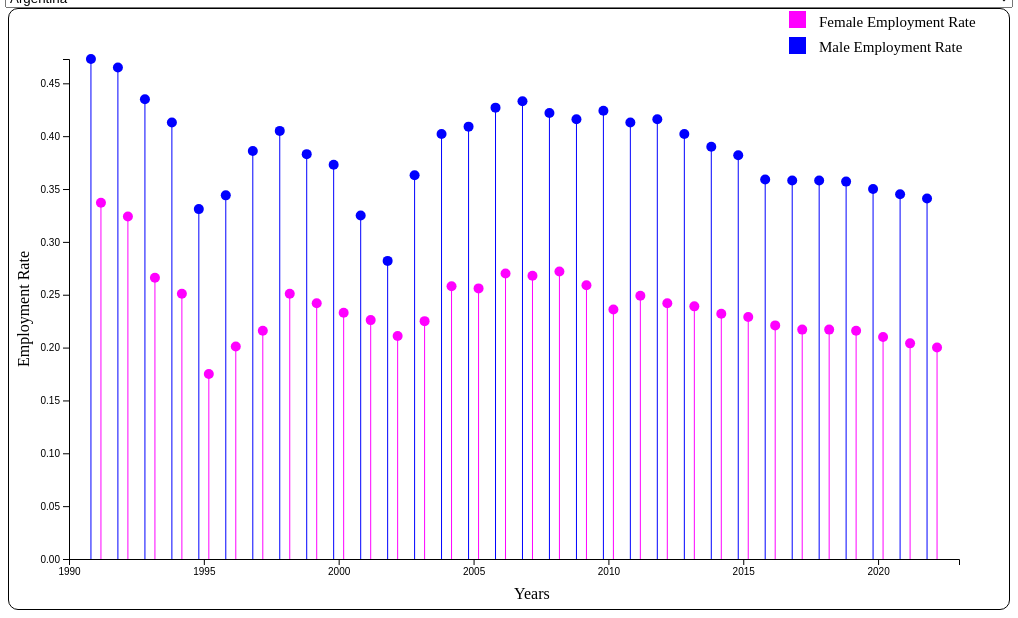
D3 v5 page, settled after 360 driven frames (6 s of simulated time); the page loaded 2 data file(s).


        const svg = d3.select('svg');
        const width = +svg.style('width').replace('px','');
        const height = +svg.style('height').replace('px','');
        const margin = { top:50, bottom: 50, right: 50, left: 60 };
        const innerWidth = width - margin.left - margin.right;
        const innerHeight = height - margin.top - margin.bottom;
    
// ── js/main.js
// Hint: declare global variables here


let females;
let males;

var time_parser = d3.timeParse("%Y");


// This function is called once the HTML page is fully loaded by the browser
document.addEventListener('DOMContentLoaded', function () {
   // Hint: create or set your svg element inside this function
    
    
   // This will load your two CSV files and store them into two arrays.
   Promise.all([d3.csv('data/females_data.csv'),d3.csv('data/males_data.csv')])
        .then(function (values) {
            console.log('loaded females_data.csv and males_data.csv');
            female_data = values[0];
            male_data = values[1];
            
            // Hint: This is a good spot for doing data wrangling
            female_data.map(data =>
                {
                    data.Year               = +time_parser(data["Year"]);
                    data["Argentina"]       = +data["Argentina"];
                    data["Canada"]          = +data["Canada"];
                    data["United States"]   = +data["United States"];
                    data["Germany"]         = +data["Germany"];
                    data["Brazil"]          = +data["Brazil"];
                });

            females = female_data;
            
            male_data.map(data =>
                {
                    data.Year               =  +time_parser(data["Year"]);
                    data["Argentina"]       = +data["Argentina"];
                    data["Canada"]          = +data["Canada"];
                    data["United States"]   = +data["United States"];
                    data["Germany"]         = +data["Germany"];
                    data["Brazil"]          = +data["Brazil"];
                });
            console.log(females);
            
            males = male_data;
            drawLolliPopChart();
        });
});

// Use this function to draw the lollipop chart.
function drawLolliPopChart() {
  
    
    

    //Getting which country is selected
    const country = d3.select("#Countries").property('value');
    //console.log(country);

    //creating x and y scale 
    //const xScale = d3.scaleLinear().domain([1990,2023]).range([0,innerwidth]);
    const xScale = d3.scaleTime()
    .domain([new Date("1990"), new Date("2023")])
    .range([0,innerWidth]);

    const max_male = d3.max(males,d=>d[country]);
    const max_female = d3.max(females,d=> d[country]);
    const yScale = d3.scaleLinear().domain([0,Math.max(max_male,max_female)]).range([innerHeight,0]);

    //removing everything that was drawn earlier
    svg.select('g').remove();

    const g = svg.append('g').attr('transform','translate('+margin.left +', '+margin.top+')');
    
    g.selectAll('circle')
    .data(males)
    .enter()
    .append('circle')
    .attr('cx',d=>xScale(d.Year)-5)
    .attr('cy',d=>yScale(d[country]))
    .attr('r',5)
    .style('fill','blue');
    

    g.selectAll('lines')
    .data(males)
    .enter()
    .append('line')
    .attr('x1',d=>xScale(d.Year)-5)
    .attr('x2',d=>xScale(d.Year)-5)
    .attr('y1',d=>yScale(0))
    .attr('y2',d=>yScale(d[country]))
    .style("stroke", "blue");


    
    
    g.selectAll('circle2')
    .data(females)
    .enter()
    .append('circle')
    .attr('cx',d=>xScale(d.Year)+5)
    .attr('cy',d=>yScale(d[country]))
    .attr('r',5)
    .style("fill",'magenta');
    

    g.selectAll('lines')
    .data(females)
    .enter()
    .append('line')
    .attr('x1',d=>xScale(d.Year)+5)
    .attr('x2',d=>xScale(d.Year)+5)
    .attr('y1',d=>yScale(0))
    .attr('y2',d=>yScale(d[country]))
    .style("stroke", "magenta");

    const yAxis = d3.axisLeft(yScale);
    g.append('g').call(yAxis);

    const xAxis = d3.axisBottom(xScale);
    g.append('g').call(xAxis).attr('transform',`translate(0, ${innerHeight})`);

    g.append('text')
    .attr('x',innerWidth/2)
    .attr('y',innerHeight+40)
    .text("Years");

    g.append('text')
    .attr('transform','rotate(-90)')
    .attr('y','-40px')
    .attr('x',-innerHeight/2)
    .attr('text-anchor','middle')
    .text("Employment Rate");

    //add legend
    g.append("rect")
    .attr("x",720)
    .attr("y",-48)
    .attr("width",17)
    .attr("height",17)
    .style("fill","magenta");

    g.append("rect")
    .attr("x",720)
    .attr("y",-22)
    .attr("width",17)
    .attr("height",17)
    .style("fill","blue");

    g.append("text")
    .attr("x",750)
    .attr("y",-35)
    .text("Female Employment Rate")
    .style("font-size","15px")
    .attr("alignment-baseline","middle");

    g.append("text")
    .attr("x",750)
    .attr("y",-10)
    .text("Male Employment Rate")
    .style("font-size","15px")
    .attr("alignment-baseline","middle");
}



### data: data/females_data.csv
Year, Afghanistan, Albania, Algeria, Angola, Argentina, Armenia, Australia, Austria, Azerbaijan, Bahamas, Bahrain, Bangladesh, Barbados, Belarus, Belgium, Belize, Benin, Bhutan, Bolivia, Bosnia and Herzegovina, Botswana, Brazil, Brunei
1991, 0.128, 0.425, 0.107, 0.254, 0.337, 0.252, 0.557, 0.584, 0.315, 0.394, 0.203, 0.2, 0.329, 0.394, 0.291, 0.342, 0.547, 0.361, 0.416, 0.145, 0.287, 0.391, 0.314
1992, 0.131, 0.423, 0.102, 0.257, 0.324, 0.249, 0.545, 0.591, 0.347, 0.359, 0.205, 0.198, 0.319, 0.405, 0.3, 0.305, 0.546, 0.356, 0.418, 0.14, 0.283, 0.388, 0.317
1993, 0.128, 0.38, 0.0959, 0.257, 0.266, 0.215, 0.542, 0.554, 0.37, 0.383, 0.209, 0.198, 0.313, 0.414, 0.259, 0.263, 0.549, 0.351, 0.419, 0.133, 0.265, 0.395, 0.32
1994, 0.127, 0.375, 0.091, 0.251, 0.251, 0.205, 0.57, 0.56, 0.383, 0.369, 0.214, 0.198, 0.291, 0.425, 0.25, 0.247, 0.553, 0.346, 0.439, 0.119, 0.236, 0.393, 0.321
1995, 0.129, 0.364, 0.0797, 0.242, 0.175, 0.194, 0.592, 0.549, 0.388, 0.392, 0.218, 0.2, 0.351, 0.433, 0.241, 0.239, 0.556, 0.342, 0.429, 0.109, 0.225, 0.401, 0.324
1996, 0.128, 0.37, 0.0853, 0.243, 0.201, 0.167, 0.593, 0.523, 0.345, 0.356, 0.216, 0.201, 0.432, 0.427, 0.228, 0.231, 0.559, 0.347, 0.417, 0.112, 0.224, 0.395, 0.327
1997, 0.127, 0.403, 0.0868, 0.246, 0.216, 0.155, 0.577, 0.512, 0.342, 0.353, 0.213, 0.201, 0.388, 0.417, 0.221, 0.223, 0.563, 0.354, 0.447, 0.11, 0.225, 0.387, 0.334
1998, 0.127, 0.372, 0.0789, 0.247, 0.251, 0.175, 0.585, 0.51, 0.336, 0.381, 0.213, 0.201, 0.41, 0.407, 0.229, 0.219, 0.566, 0.364, 0.427, 0.108, 0.237, 0.372, 0.341
1999, 0.127, 0.352, 0.0707, 0.248, 0.242, 0.167, 0.595, 0.506, 0.332, 0.379, 0.216, 0.201, 0.411, 0.401, 0.234, 0.228, 0.569, 0.376, 0.408, 0.105, 0.246, 0.372, 0.348
2000, 0.127, 0.352, 0.0636, 0.247, 0.233, 0.164, 0.608, 0.487, 0.323, 0.379, 0.22, 0.2, 0.418, 0.4, 0.266, 0.246, 0.572, 0.387, 0.395, 0.106, 0.256, 0.371, 0.355
2001, 0.13, 0.338, 0.0647, 0.246, 0.226, 0.162, 0.605, 0.472, 0.325, 0.396, 0.223, 0.202, 0.402, 0.4, 0.245, 0.265, 0.575, 0.412, 0.394, 0.103, 0.191, 0.381, 0.353
2002, 0.134, 0.337, 0.0614, 0.24, 0.211, 0.16, 0.602, 0.477, 0.327, 0.374, 0.222, 0.204, 0.395, 0.402, 0.251, 0.271, 0.578, 0.44, 0.396, 0.0974, 0.199, 0.392, 0.34
2003, 0.143, 0.312, 0.0598, 0.244, 0.225, 0.157, 0.612, 0.462, 0.33, 0.337, 0.224, 0.206, 0.378, 0.404, 0.233, 0.271, 0.56, 0.466, 0.41, 0.0946, 0.186, 0.384, 0.331
2004, 0.144, 0.291, 0.0697, 0.24, 0.258, 0.155, 0.616, 0.451, 0.334, 0.342, 0.226, 0.196, 0.387, 0.407, 0.255, 0.272, 0.541, 0.477, 0.424, 0.0893, 0.2, 0.402, 0.327
2005, 0.15, 0.271, 0.0553, 0.271, 0.256, 0.154, 0.624, 0.484, 0.335, 0.346, 0.227, 0.187, 0.389, 0.411, 0.252, 0.267, 0.523, 0.482, 0.43, 0.0952, 0.213, 0.413, 0.323
2006, 0.143, 0.252, 0.0623, 0.305, 0.27, 0.152, 0.629, 0.488, 0.339, 0.372, 0.227, 0.186, 0.385, 0.416, 0.25, 0.294, 0.505, 0.488, 0.443, 0.0884, 0.239, 0.408, 0.312
2007, 0.141, 0.243, 0.055, 0.339, 0.268, 0.151, 0.632, 0.507, 0.352, 0.357, 0.227, 0.195, 0.391, 0.423, 0.253, 0.319, 0.487, 0.483, 0.383, 0.0941, 0.231, 0.413, 0.303
2008, 0.135, 0.229, 0.0569, 0.373, 0.272, 0.146, 0.635, 0.513, 0.337, 0.361, 0.227, 0.196, 0.372, 0.432, 0.252, 0.332, 0.47, 0.48, 0.423, 0.121, 0.222, 0.418, 0.296
2009, 0.138, 0.206, 0.0558, 0.41, 0.259, 0.151, 0.607, 0.505, 0.302, 0.31, 0.226, 0.194, 0.347, 0.439, 0.232, 0.329, 0.453, 0.456, 0.427, 0.125, 0.213, 0.402, 0.29
2010, 0.135, 0.193, 0.0575, 0.443, 0.236, 0.149, 0.597, 0.488, 0.291, 0.306, 0.226, 0.205, 0.347, 0.443, 0.23, 0.327, 0.438, 0.418, 0.424, 0.103, 0.199, 0.402, 0.284
2011, 0.139, 0.199, 0.0669, 0.48, 0.249, 0.176, 0.601, 0.497, 0.272, 0.303, 0.204, 0.205, 0.344, 0.453, 0.239, 0.3, 0.444, 0.361, 0.421, 0.101, 0.214, 0.394, 0.276
2012, 0.147, 0.206, 0.063, 0.479, 0.242, 0.18, 0.594, 0.502, 0.27, 0.293, 0.216, 0.206, 0.292, 0.456, 0.222, 0.276, 0.442, 0.344, 0.354, 0.0953, 0.229, 0.39, 0.27
2013, 0.154, 0.149, 0.0622, 0.478, 0.239, 0.193, 0.586, 0.498, 0.283, 0.262, 0.225, 0.205, 0.287, 0.458, 0.216, 0.288, 0.44, 0.29, 0.375, 0.102, 0.245, 0.384, 0.262
2014, 0.162, 0.138, 0.0506, 0.477, 0.232, 0.184, 0.579, 0.5, 0.291, 0.283, 0.235, 0.205, 0.267, 0.457, 0.217, 0.249, 0.438, 0.272, 0.401, 0.0854, 0.243, 0.381, 0.239
2015, 0.171, 0.133, 0.0476, 0.476, 0.229, 0.226, 0.587, 0.489, 0.306, 0.296, 0.245, 0.204, 0.264, 0.456, 0.217, 0.259, 0.435, 0.308, 0.32, 0.0832, 0.242, 0.358, 0.228
2016, 0.179, 0.157, 0.0507, 0.466, 0.221, 0.21, 0.587, 0.49, 0.333, 0.276, 0.249, 0.202, 0.311, 0.451, 0.215, 0.273, 0.433, 0.298, 0.323, 0.0954, 0.24, 0.33, 0.214
2017, 0.18, 0.164, 0.0505, 0.459, 0.217, 0.205, 0.585, 0.499, 0.33, 0.28, 0.25, 0.202, 0.307, 0.445, 0.214, 0.264, 0.431, 0.296, 0.321, 0.0966, 0.24, 0.314, 0.21
2018, 0.182, 0.16, 0.0498, 0.452, 0.217, 0.198, 0.584, 0.501, 0.32, 0.282, 0.247, 0.202, 0.305, 0.436, 0.216, 0.271, 0.428, 0.294, 0.32, 0.0979, 0.24, 0.329, 0.208
2019, 0.183, 0.162, 0.049, 0.446, 0.216, 0.192, 0.58, 0.5, 0.31, 0.289, 0.239, 0.202, 0.303, 0.426, 0.214, 0.277, 0.425, 0.291, 0.319, 0.0988, 0.24, 0.334, 0.209
2020, 0.184, 0.163, 0.0481, 0.441, 0.21, 0.187, 0.579, 0.499, 0.3, 0.29, 0.231, 0.202, 0.301, 0.416, 0.211, 0.283, 0.422, 0.288, 0.318, 0.0989, 0.24, 0.334, 0.215
2021, 0.185, 0.163, 0.0468, 0.437, 0.204, 0.182, 0.577, 0.499, 0.289, 0.286, 0.228, 0.203, 0.3, 0.408, 0.207, 0.289, 0.419, 0.285, 0.316, 0.098, 0.24, 0.333, 0.221
2022, 0.186, 0.162, 0.0451, 0.433, 0.2, 0.179, 0.574, 0.5, 0.278, 0.279, 0.229, 0.203, 0.3, 0.4, 0.204, 0.295, 0.416, 0.28, 0.315, 0.096, 0.239, 0.331, 0.226

### data: data/males_data.csv
Year, Afghanistan, Albania, Algeria, Angola, Argentina, Armenia, Australia, Austria, Azerbaijan, Bahamas, Bahrain, Bangladesh, Barbados, Belarus, Belgium, Belize, Benin, Bhutan, Bolivia, Bosnia and Herzegovina, Botswana, Brazil, Brunei
1991, 0.574, 0.372, 0.368, 0.292, 0.473, 0.348, 0.59, 0.639, 0.376, 0.503, 0.581, 0.75, 0.393, 0.471, 0.338, 0.631, 0.776, 0.469, 0.532, 0.249, 0.438, 0.715, 0.477
1992, 0.6, 0.36, 0.349, 0.291, 0.465, 0.348, 0.57, 0.639, 0.416, 0.494, 0.578, 0.742, 0.423, 0.481, 0.327, 0.597, 0.774, 0.463, 0.531, 0.241, 0.409, 0.697, 0.473
1993, 0.567, 0.302, 0.337, 0.29, 0.435, 0.329, 0.574, 0.618, 0.43, 0.523, 0.578, 0.734, 0.407, 0.489, 0.299, 0.568, 0.758, 0.458, 0.521, 0.218, 0.381, 0.691, 0.471
1994, 0.567, 0.318, 0.327, 0.288, 0.413, 0.316, 0.602, 0.623, 0.401, 0.517, 0.578, 0.726, 0.447, 0.496, 0.294, 0.546, 0.741, 0.452, 0.56, 0.193, 0.333, 0.686, 0.469
1995, 0.642, 0.355, 0.28, 0.286, 0.331, 0.321, 0.623, 0.609, 0.397, 0.541, 0.575, 0.72, 0.457, 0.499, 0.288, 0.527, 0.723, 0.449, 0.57, 0.189, 0.325, 0.677, 0.466
1996, 0.588, 0.358, 0.318, 0.287, 0.344, 0.313, 0.619, 0.584, 0.379, 0.533, 0.56, 0.714, 0.497, 0.496, 0.296, 0.505, 0.704, 0.445, 0.561, 0.178, 0.328, 0.665, 0.465
1997, 0.589, 0.391, 0.349, 0.286, 0.386, 0.304, 0.605, 0.567, 0.353, 0.539, 0.549, 0.705, 0.489, 0.488, 0.289, 0.538, 0.684, 0.443, 0.59, 0.182, 0.338, 0.647, 0.464
1998, 0.592, 0.359, 0.328, 0.286, 0.405, 0.3, 0.612, 0.573, 0.355, 0.569, 0.544, 0.695, 0.515, 0.481, 0.296, 0.514, 0.664, 0.442, 0.579, 0.177, 0.344, 0.625, 0.46
1999, 0.592, 0.328, 0.305, 0.284, 0.383, 0.285, 0.62, 0.592, 0.338, 0.556, 0.543, 0.686, 0.515, 0.476, 0.277, 0.534, 0.642, 0.442, 0.568, 0.154, 0.34, 0.61, 0.455
2000, 0.591, 0.337, 0.284, 0.283, 0.373, 0.283, 0.626, 0.567, 0.332, 0.543, 0.544, 0.678, 0.507, 0.472, 0.338, 0.553, 0.62, 0.439, 0.563, 0.186, 0.335, 0.603, 0.45
2001, 0.587, 0.33, 0.304, 0.283, 0.325, 0.281, 0.616, 0.558, 0.32, 0.529, 0.536, 0.679, 0.481, 0.47, 0.315, 0.571, 0.598, 0.443, 0.556, 0.184, 0.291, 0.601, 0.443
2002, 0.653, 0.344, 0.294, 0.282, 0.282, 0.272, 0.617, 0.561, 0.31, 0.512, 0.53, 0.681, 0.474, 0.467, 0.309, 0.551, 0.574, 0.451, 0.564, 0.171, 0.302, 0.604, 0.433
2003, 0.645, 0.333, 0.292, 0.281, 0.363, 0.266, 0.623, 0.549, 0.299, 0.499, 0.531, 0.683, 0.448, 0.467, 0.301, 0.551, 0.55, 0.459, 0.572, 0.168, 0.288, 0.596, 0.428
2004, 0.626, 0.322, 0.347, 0.28, 0.402, 0.257, 0.627, 0.529, 0.297, 0.509, 0.536, 0.674, 0.488, 0.467, 0.3, 0.55, 0.526, 0.458, 0.579, 0.156, 0.31, 0.612, 0.424
2005, 0.656, 0.312, 0.379, 0.308, 0.409, 0.26, 0.642, 0.548, 0.289, 0.516, 0.54, 0.667, 0.486, 0.47, 0.3, 0.548, 0.502, 0.454, 0.573, 0.163, 0.332, 0.613, 0.42
2006, 0.64, 0.303, 0.402, 0.337, 0.427, 0.258, 0.644, 0.559, 0.278, 0.542, 0.539, 0.671, 0.47, 0.473, 0.309, 0.573, 0.478, 0.451, 0.578, 0.151, 0.369, 0.611, 0.404
2007, 0.658, 0.304, 0.377, 0.367, 0.433, 0.26, 0.649, 0.572, 0.268, 0.525, 0.537, 0.64, 0.473, 0.479, 0.306, 0.586, 0.455, 0.438, 0.553, 0.167, 0.354, 0.612, 0.394
2008, 0.636, 0.289, 0.384, 0.396, 0.422, 0.259, 0.654, 0.577, 0.266, 0.545, 0.534, 0.62, 0.45, 0.486, 0.302, 0.601, 0.431, 0.428, 0.567, 0.208, 0.338, 0.609, 0.386
2009, 0.67, 0.29, 0.388, 0.424, 0.416, 0.24, 0.616, 0.559, 0.291, 0.497, 0.531, 0.594, 0.407, 0.492, 0.276, 0.598, 0.408, 0.416, 0.548, 0.19, 0.325, 0.597, 0.38
2010, 0.646, 0.264, 0.379, 0.453, 0.424, 0.282, 0.613, 0.566, 0.284, 0.492, 0.528, 0.611, 0.388, 0.495, 0.272, 0.598, 0.386, 0.392, 0.563, 0.169, 0.305, 0.588, 0.373
2011, 0.641, 0.293, 0.36, 0.486, 0.413, 0.276, 0.606, 0.579, 0.291, 0.484, 0.509, 0.589, 0.406, 0.503, 0.274, 0.573, 0.389, 0.351, 0.577, 0.161, 0.322, 0.578, 0.362
2012, 0.647, 0.325, 0.331, 0.485, 0.416, 0.283, 0.597, 0.57, 0.299, 0.456, 0.516, 0.567, 0.355, 0.504, 0.274, 0.551, 0.386, 0.286, 0.531, 0.158, 0.338, 0.566, 0.35
2013, 0.642, 0.251, 0.356, 0.484, 0.402, 0.281, 0.586, 0.564, 0.306, 0.47, 0.524, 0.539, 0.365, 0.505, 0.251, 0.546, 0.384, 0.294, 0.508, 0.153, 0.352, 0.554, 0.337
2014, 0.641, 0.213, 0.332, 0.482, 0.39, 0.3, 0.575, 0.543, 0.327, 0.504, 0.533, 0.524, 0.329, 0.502, 0.244, 0.543, 0.38, 0.256, 0.588, 0.143, 0.35, 0.542, 0.308
2015, 0.642, 0.237, 0.313, 0.479, 0.382, 0.322, 0.583, 0.541, 0.341, 0.531, 0.543, 0.509, 0.322, 0.499, 0.251, 0.549, 0.377, 0.296, 0.515, 0.16, 0.348, 0.517, 0.297
2016, 0.643, 0.258, 0.337, 0.47, 0.359, 0.283, 0.58, 0.53, 0.356, 0.534, 0.554, 0.495, 0.346, 0.493, 0.242, 0.555, 0.375, 0.286, 0.519, 0.186, 0.342, 0.468, 0.283
2017, 0.643, 0.269, 0.332, 0.465, 0.358, 0.286, 0.578, 0.539, 0.342, 0.536, 0.556, 0.492, 0.345, 0.485, 0.245, 0.549, 0.372, 0.28, 0.516, 0.187, 0.34, 0.452, 0.279
2018, 0.644, 0.257, 0.326, 0.46, 0.358, 0.287, 0.576, 0.54, 0.333, 0.541, 0.548, 0.488, 0.345, 0.474, 0.248, 0.553, 0.37, 0.275, 0.513, 0.188, 0.337, 0.467, 0.279
2019, 0.646, 0.257, 0.32, 0.455, 0.357, 0.288, 0.571, 0.539, 0.323, 0.551, 0.533, 0.484, 0.344, 0.463, 0.245, 0.557, 0.367, 0.269, 0.51, 0.189, 0.335, 0.471, 0.282
2020, 0.647, 0.256, 0.313, 0.451, 0.35, 0.287, 0.568, 0.538, 0.313, 0.553, 0.512, 0.481, 0.344, 0.452, 0.242, 0.56, 0.365, 0.262, 0.507, 0.188, 0.333, 0.473, 0.289
2021, 0.648, 0.255, 0.306, 0.447, 0.345, 0.286, 0.565, 0.538, 0.303, 0.551, 0.499, 0.478, 0.345, 0.441, 0.238, 0.564, 0.362, 0.256, 0.505, 0.186, 0.331, 0.474, 0.295
2022, 0.649, 0.252, 0.297, 0.444, 0.341, 0.285, 0.561, 0.538, 0.293, 0.545, 0.5, 0.475, 0.346, 0.431, 0.235, 0.568, 0.359, 0.249, 0.502, 0.181, 0.328, 0.475, 0.298